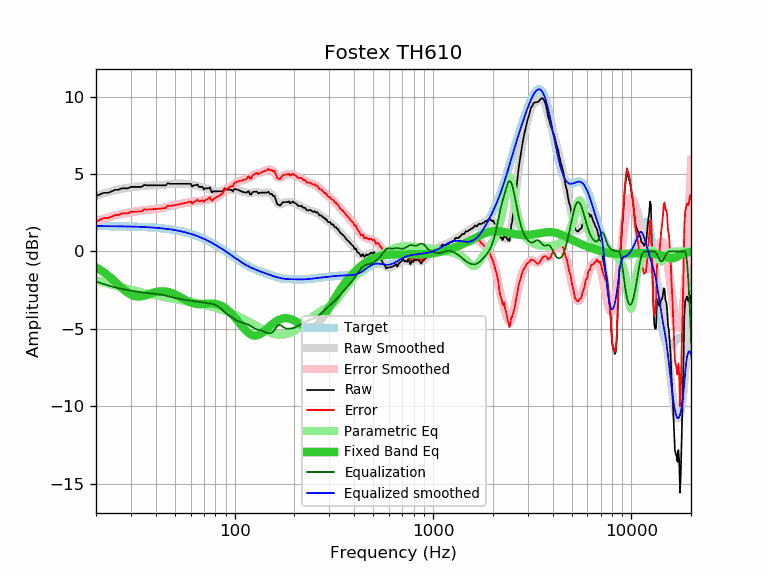

Values plotted in this chart, from the file beside it:
frequency, raw, error, smoothed, error_smoothed, equalization, parametric_eq, equalized_raw, equalized_smoothed, target
20, 3.56, 1.92, 3.58, 1.94, -1.94, -1.03, 1.62, 1.64, 1.64
21, 3.69, 2.05, 3.67, 2.03, -2.03, -1.19, 1.66, 1.64, 1.64
22, 3.79, 2.16, 3.75, 2.12, -2.12, -1.37, 1.67, 1.64, 1.64
23, 3.79, 2.16, 3.83, 2.19, -2.19, -1.56, 1.60, 1.63, 1.63
24, 3.88, 2.25, 3.89, 2.26, -2.26, -1.75, 1.62, 1.63, 1.63
25, 3.98, 2.35, 3.95, 2.32, -2.32, -1.96, 1.66, 1.63, 1.63
26, 3.98, 2.36, 4.00, 2.38, -2.38, -2.16, 1.60, 1.62, 1.62
27, 4.08, 2.46, 4.05, 2.42, -2.42, -2.36, 1.66, 1.62, 1.62
28, 4.08, 2.46, 4.08, 2.46, -2.46, -2.53, 1.62, 1.62, 1.62
29, 4.08, 2.47, 4.11, 2.50, -2.50, -2.68, 1.58, 1.61, 1.61
30, 4.17, 2.56, 4.14, 2.53, -2.53, -2.79, 1.64, 1.61, 1.61
31, 4.17, 2.57, 4.16, 2.56, -2.56, -2.87, 1.61, 1.60, 1.60
32, 4.17, 2.57, 4.19, 2.59, -2.59, -2.91, 1.58, 1.60, 1.60
33, 4.17, 2.58, 4.21, 2.62, -2.62, -2.91, 1.56, 1.59, 1.59
34, 4.17, 2.59, 4.22, 2.64, -2.64, -2.89, 1.53, 1.58, 1.58
35, 4.30, 2.73, 4.24, 2.66, -2.66, -2.86, 1.64, 1.58, 1.58
36, 4.27, 2.70, 4.25, 2.68, -2.68, -2.81, 1.59, 1.57, 1.57
37, 4.27, 2.71, 4.26, 2.70, -2.70, -2.76, 1.57, 1.56, 1.56
38, 4.27, 2.72, 4.27, 2.72, -2.72, -2.71, 1.55, 1.55, 1.55
39, 4.27, 2.73, 4.27, 2.73, -2.73, -2.66, 1.54, 1.54, 1.54
40, 4.27, 2.74, 4.27, 2.74, -2.74, -2.63, 1.53, 1.53, 1.53
41, 4.27, 2.75, 4.28, 2.76, -2.76, -2.60, 1.51, 1.52, 1.52
42, 4.27, 2.77, 4.28, 2.78, -2.78, -2.58, 1.49, 1.51, 1.51
43, 4.27, 2.78, 4.29, 2.80, -2.80, -2.57, 1.47, 1.49, 1.49
44, 4.27, 2.79, 4.30, 2.83, -2.83, -2.57, 1.45, 1.48, 1.48
45, 4.27, 2.81, 4.32, 2.85, -2.85, -2.59, 1.42, 1.46, 1.46
46, 4.41, 2.96, 4.33, 2.89, -2.89, -2.61, 1.53, 1.45, 1.45
47, 4.37, 2.94, 4.35, 2.92, -2.92, -2.64, 1.45, 1.43, 1.43
48, 4.37, 2.96, 4.36, 2.95, -2.95, -2.68, 1.43, 1.42, 1.42
49, 4.37, 2.97, 4.37, 2.97, -2.97, -2.72, 1.40, 1.40, 1.40
50, 4.37, 2.99, 4.38, 3.00, -3.00, -2.77, 1.37, 1.38, 1.38
51, 4.37, 3.01, 4.38, 3.02, -3.02, -2.82, 1.35, 1.36, 1.36
52, 4.37, 3.03, 4.38, 3.04, -3.04, -2.88, 1.33, 1.34, 1.34
53, 4.37, 3.05, 4.38, 3.06, -3.06, -2.94, 1.31, 1.32, 1.32
54, 4.37, 3.08, 4.38, 3.08, -3.08, -3.00, 1.29, 1.29, 1.29
55, 4.37, 3.10, 4.37, 3.10, -3.10, -3.06, 1.27, 1.27, 1.27
56, 4.37, 3.13, 4.37, 3.12, -3.12, -3.11, 1.25, 1.25, 1.25
57, 4.37, 3.15, 4.36, 3.14, -3.14, -3.16, 1.23, 1.22, 1.22
58, 4.37, 3.18, 4.35, 3.16, -3.16, -3.21, 1.21, 1.19, 1.19
59, 4.37, 3.20, 4.34, 3.17, -3.17, -3.26, 1.20, 1.17, 1.17
60, 4.37, 3.23, 4.33, 3.19, -3.19, -3.29, 1.18, 1.14, 1.14
61, 4.19, 3.08, 4.31, 3.20, -3.20, -3.33, 0.99, 1.11, 1.11
62, 4.27, 3.19, 4.29, 3.21, -3.21, -3.35, 1.06, 1.08, 1.08
63, 4.27, 3.22, 4.28, 3.23, -3.23, -3.37, 1.05, 1.05, 1.05
64, 4.29, 3.27, 4.26, 3.24, -3.24, -3.39, 1.05, 1.02, 1.02
65, 4.33, 3.34, 4.23, 3.25, -3.25, -3.40, 1.08, 0.99, 0.99
66, 4.17, 3.22, 4.21, 3.26, -3.26, -3.40, 0.91, 0.95, 0.95
67, 4.17, 3.25, 4.18, 3.27, -3.27, -3.40, 0.91, 0.92, 0.92
68, 4.17, 3.29, 4.16, 3.28, -3.28, -3.40, 0.90, 0.88, 0.88
69, 4.16, 3.31, 4.14, 3.29, -3.29, -3.40, 0.87, 0.85, 0.85
70, 4.00, 3.19, 4.12, 3.30, -3.30, -3.39, 0.70, 0.81, 0.81
71, 4.08, 3.30, 4.10, 3.32, -3.32, -3.38, 0.76, 0.78, 0.78
72, 4.08, 3.34, 4.08, 3.34, -3.34, -3.38, 0.75, 0.74, 0.74
73, 4.08, 3.38, 4.05, 3.35, -3.35, -3.37, 0.73, 0.70, 0.70
74, 4.08, 3.42, 4.03, 3.36, -3.36, -3.37, 0.72, 0.66, 0.66
75, 4.14, 3.52, 4.00, 3.37, -3.37, -3.37, 0.77, 0.62, 0.62
76, 3.93, 3.35, 3.97, 3.38, -3.38, -3.37, 0.55, 0.59, 0.59
77, 3.81, 3.27, 3.94, 3.39, -3.39, -3.37, 0.42, 0.55, 0.55
78, 3.88, 3.38, 3.91, 3.40, -3.40, -3.37, 0.48, 0.51, 0.51
79, 3.88, 3.42, 3.89, 3.42, -3.42, -3.38, 0.46, 0.47, 0.47
... 553 more rows
